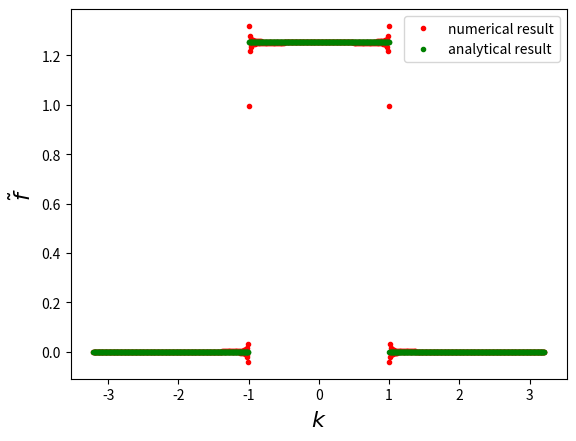

Generate this figure with matplotlib:
# -*- coding: utf-8 -*-
"""
Created on Fri May 15 20:00:17 2020

[redacted]
"""

#Problem 1
#Fourier Transform of sinc function using numpy

import numpy as np
import cmath
import matplotlib.pyplot as plt

#The given sinc function 
def f(x):
    if(x==0):
        return(1.0)
    else:
        return(np.sin(x)/x)
        
#Analytic fourier transform of sinc function is a box function    
def analytical_ft(k):
    if(abs(k)<1.0 and k>-1.0):
        return(np.sqrt(np.pi/2.0))
    else:
        return(0.0)

#limit of x for which we want to sample f(x) 
xmin=-500.0
xmax=500.0

numpoints=1024                             #total number of points at which we want to sample f(x)
dx=(xmax-xmin)/(numpoints-1)              #sampling rate 

sampled_data=np.zeros(numpoints)
xarr=np.zeros(numpoints)

#sampling f(x)
for i in range(numpoints):
    sampled_data[i]=f(xmin+i*dx)         #sampling of f(x)
    xarr[i]=xmin+i*dx                    #sample points
    
#DFT of the sample
nft=np.fft.fft(sampled_data, norm='ortho')

#The k array
karr=np.fft.fftfreq(numpoints, d=dx)
karr=2*np.pi*karr

#The factor due to the fact that xmin is not equal to zero
factor=np.exp(-1j*karr*xmin)

#Transforming DFT to FT
aft=dx*np.sqrt(numpoints/(2.0*np.pi))*factor*nft

analytical_aft=np.zeros(numpoints)

for j in range(numpoints):
    analytical_aft[j]=analytical_ft(karr[j])          #analytic solution

plt.plot(karr,aft,'.r',label=r'numerical result')                     #plotting the numerical result
plt.plot(karr,analytical_aft,'.g',label=r'analytical result')          #plotting the analytic result
plt.xlabel(r'$k$',fontsize=16)
plt.ylabel(r'$\tilde{f}$',fontsize=16)
plt.legend()
plt.show()
